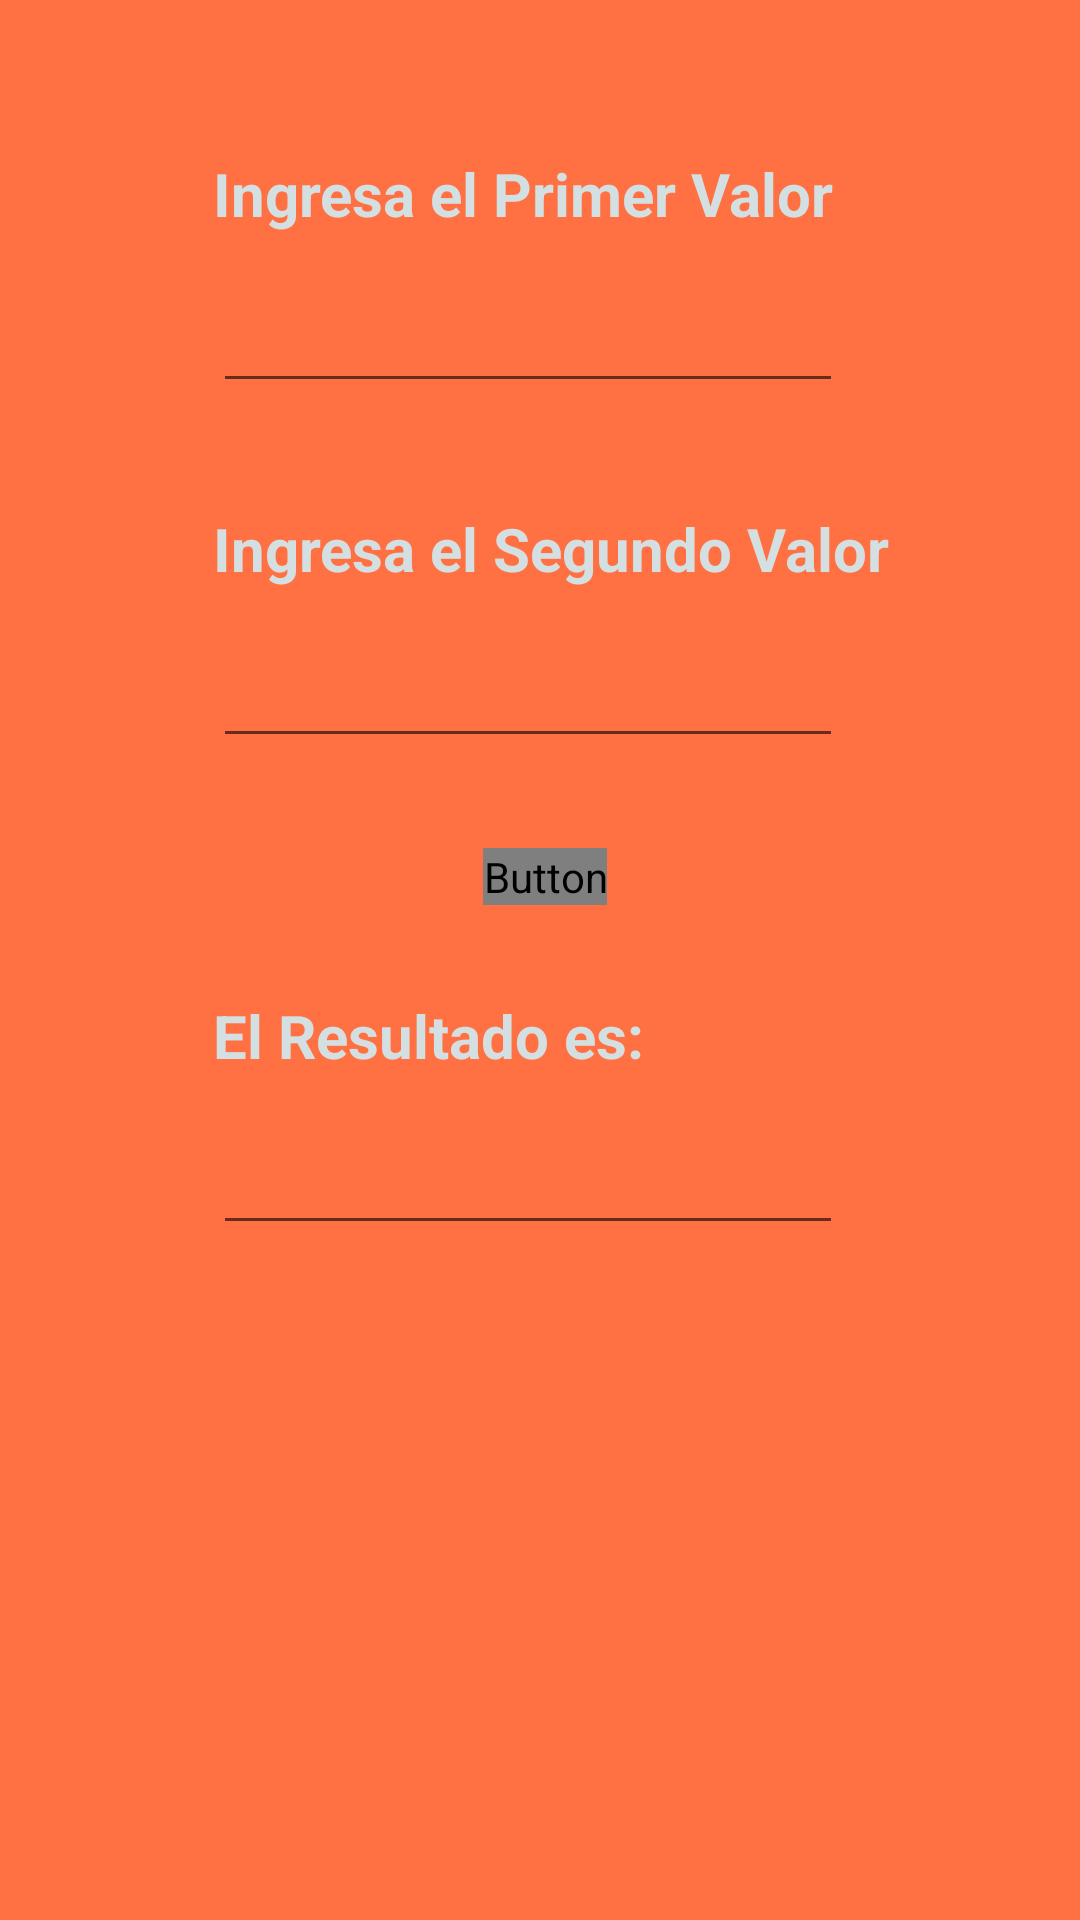

The Android layout XML behind this screen, and the referenced resources:
<!-- AndroidManifest.xml: application theme AppTheme -->
<!-- res/layout/activity_suma.xml -->
<?xml version="1.0" encoding="utf-8"?>
<androidx.constraintlayout.widget.ConstraintLayout xmlns:android="http://schemas.android.com/apk/res/android"
    xmlns:app="http://schemas.android.com/apk/res-auto"
    xmlns:tools="http://schemas.android.com/tools"
    android:layout_width="match_parent"
    android:background="#FF7043"
    android:gravity="center"
    android:orientation="vertical"
    android:padding="36dp"
    android:layout_height="match_parent"
    tools:context=".suma">


    <TextView
        android:id="@+id/textView3"
        android:layout_width="wrap_content"
        android:layout_height="wrap_content"
        android:layout_marginStart="35dp"
        android:layout_marginTop="30dp"
        android:text="El Resultado es:"
        android:textColor="#D3DFE0"
        android:textSize="20sp"
        android:textStyle="bold"
        app:layout_constraintStart_toStartOf="parent"
        app:layout_constraintTop_toBottomOf="@+id/btnResulsuma" />

    <TextView
        android:id="@+id/textView1"
        android:layout_width="wrap_content"
        android:layout_height="wrap_content"
        android:layout_marginStart="35dp"
        android:layout_marginTop="15dp"
        android:text="Ingresa el Primer Valor "
        android:textColor="#D3DFE0"
        android:textSize="20sp"
        android:textStyle="bold"
        app:layout_constraintStart_toStartOf="parent"
        app:layout_constraintTop_toTopOf="parent" />

    <TextView
        android:id="@+id/textView2"
        android:layout_width="wrap_content"
        android:layout_height="wrap_content"
        android:layout_marginStart="35dp"
        android:layout_marginTop="35dp"
        android:text="Ingresa el Segundo Valor "
        android:textColor="#D3DFE0"
        android:textSize="20sp"
        android:textStyle="bold"
        app:layout_constraintStart_toStartOf="parent"
        app:layout_constraintTop_toBottomOf="@+id/txtPrimerosuma" />

    <EditText
        android:id="@+id/txtResultadosuma"
        android:layout_width="wrap_content"
        android:layout_height="wrap_content"
        android:layout_marginStart="35dp"
        android:layout_marginTop="15dp"
        android:ems="10"
        android:inputType="textPersonName"
        app:layout_constraintStart_toStartOf="parent"
        app:layout_constraintTop_toBottomOf="@+id/textView3" />

    <EditText
        android:id="@+id/txtSegundosuma"
        android:layout_width="wrap_content"
        android:layout_height="wrap_content"
        android:layout_marginStart="35dp"
        android:layout_marginTop="15dp"
        android:ems="10"
        android:inputType="textPersonName"
        app:layout_constraintStart_toStartOf="parent"
        app:layout_constraintTop_toBottomOf="@+id/textView2" />

    <EditText
        android:id="@+id/txtPrimerosuma"
        android:layout_width="wrap_content"
        android:layout_height="wrap_content"
        android:layout_marginStart="35dp"
        android:layout_marginTop="15dp"
        android:ems="10"
        android:inputType="textPersonName"
        app:layout_constraintStart_toStartOf="parent"
        app:layout_constraintTop_toBottomOf="@+id/textView1" />

    <Button
        android:id="@+id/btnResulsuma"
        android:layout_width="wrap_content"
        android:layout_height="wrap_content"
        android:layout_marginStart="125dp"
        android:layout_marginTop="30dp"
        android:background="@drawable/btn_uno"
        android:text="SUMAR"
        android:textColor="@drawable/txt_btn_uno"
        app:layout_constraintStart_toStartOf="parent"
        app:layout_constraintTop_toBottomOf="@+id/txtSegundosuma" />
</androidx.constraintlayout.widget.ConstraintLayout>
<!-- resources referenced by this layout -->
<resources>
  <style name="AppTheme" parent="Theme.AppCompat.Light.DarkActionBar">
          
          <item name="colorPrimary">#18ffff</item>
          <item name="colorPrimaryDark">@color/colorPrimaryDark</item>
          <item name="colorAccent">@color/colorAccent</item>
      </style>
  <!-- not gathered from this repository: default colours our renderer supplied (Android Studio template values) -->
  <color name="colorPrimaryDark">#FF3700B3</color>
  <color name="colorAccent">#FF03DAC5</color>
</resources>
